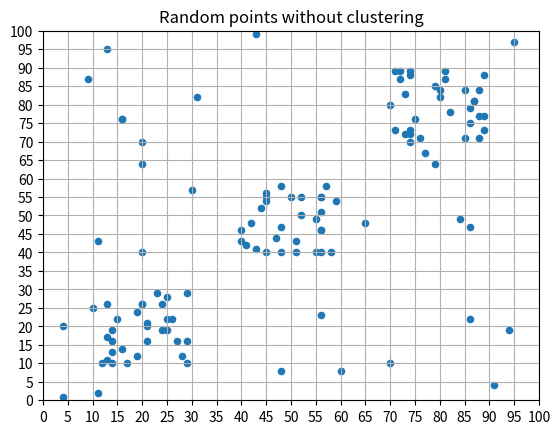
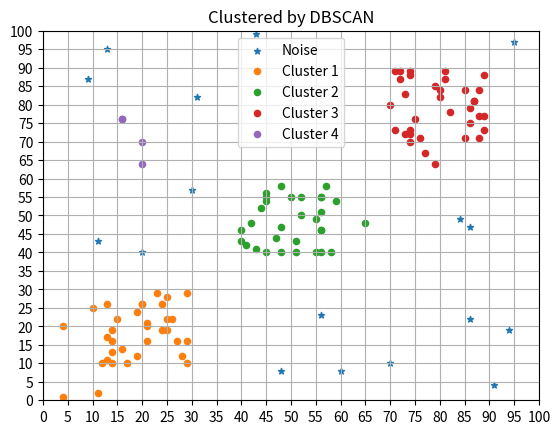

The script that saved these images, in order:
import numpy as np
import os
from matplotlib import pyplot as plt
from matplotlib.pyplot import MultipleLocator

# Configs
# Radius of each point to find others point near it.
epsilon = 10
min_points = 4
data_generator_set_count = 4
data_generator_data_for_each_count_count = 30
data_generator_bounds = [(10, 30), (40, 60), (70, 90), (0, 100)]
# data_generator_bounds = [(0, 100), (0, 100), (0, 100)]
storage_path = './out'

# Create a path to storage the result.
if not os.path.exists(storage_path):
    os.mkdir(storage_path)

# Create random points in the flat, each cluster contains 40 points.
# index 0 is for x-axis.
# index 1 is for y-axis.
# index 2 is for centroid and note that it is just used in clustering, initial is meaningless.
data_size = (data_generator_data_for_each_count_count, 3)
data_sets = []

# Create three crossed cluster.
for i in range(data_generator_set_count):
    data_sets.append(np.random.randint(data_generator_bounds[i][0], data_generator_bounds[i][1], size=data_size))
data_set = data_sets[0]
for i in range(data_generator_set_count - 1):
    data_set = np.concatenate((data_set, data_sets[i + 1]), axis=0)
for data in data_set:
    data[2] = -1

# Create origin plot.
plt.scatter(data_set[:, 0], data_set[:, 1], s=20)
locator = MultipleLocator(5)
gca = plt.gca()
gca.xaxis.set_major_locator(locator)
gca.yaxis.set_major_locator(locator)
plt.xlim(0, 100)
plt.ylim(0, 100)
plt.grid()
plt.title("Random points without clustering")
plt.savefig("./out/dbscan_origin.png", dpi=300)
# plt.show()
plt.close()


# Calculate the Euclidean distance of two point.
def calculate_distance(point1, point2):
    return float(np.sqrt(np.square(np.abs(point1[0] - point2[0])) + np.square(np.abs(point1[1] - point2[1]))))


# Make starting label be 1.
label = 1

# Traverse every element in the data set and find all points near each point, and loop.
for index in range(len(data_set)):
    # Skip points that is clustered.
    if data_set[index][2] != -1:
        continue
    data_set[index][2] = label
    cluster_indexes = [index]
    cluster_count = 0

    # If each point in the cluster do not have any neighbors in the radius, break the loop.
    while len(cluster_indexes) != cluster_count:
        cluster_count = len(cluster_indexes)
        for cluster_index in cluster_indexes:
            for data_set_index in range(len(data_set)):
                if cluster_index == data_set_index:
                    continue
                if data_set[data_set_index][2] != -1:
                    continue
                distance = calculate_distance(data_set[cluster_index], data_set[data_set_index])
                # Find and storage every point that in the radius area and let them be a cluster.
                if distance <= epsilon:
                    cluster_indexes.append(data_set_index)
                    data_set[data_set_index][2] = label
    # If count of points in the cluster is less than min limit, let them be noise.
    if len(cluster_indexes) < min_points:
        for index_reset in cluster_indexes:
            data_set[index_reset][2] = 0
        continue
    # This cluster is formed, make new label.
    label += 1

# Process data to generate plot image.
data_set = data_set[np.lexsort(data_set.T)]
cluster_labels = list(set(data_set[:, 2]))
legends = []
for cluster_label in cluster_labels:
    x = []
    y = []
    for data in data_set:
        if data[2] == cluster_label:
            x.append(data[0])
            y.append(data[1])
    if cluster_label == 0:
        plt.scatter(x, y, s=20, marker='*')
        legends.append("Noise")
    else:
        plt.scatter(x, y, s=20)
        legends.append("Cluster " + str(cluster_label))
locator = MultipleLocator(5)
gca = plt.gca()
gca.xaxis.set_major_locator(locator)
gca.yaxis.set_major_locator(locator)
plt.xlim(0, 100)
plt.ylim(0, 100)
plt.title("Clustered by DBSCAN")
plt.legend(legends)
plt.grid()
plt.savefig("./out/dbscan_result.png", dpi=300)
# plt.show()
plt.close()
